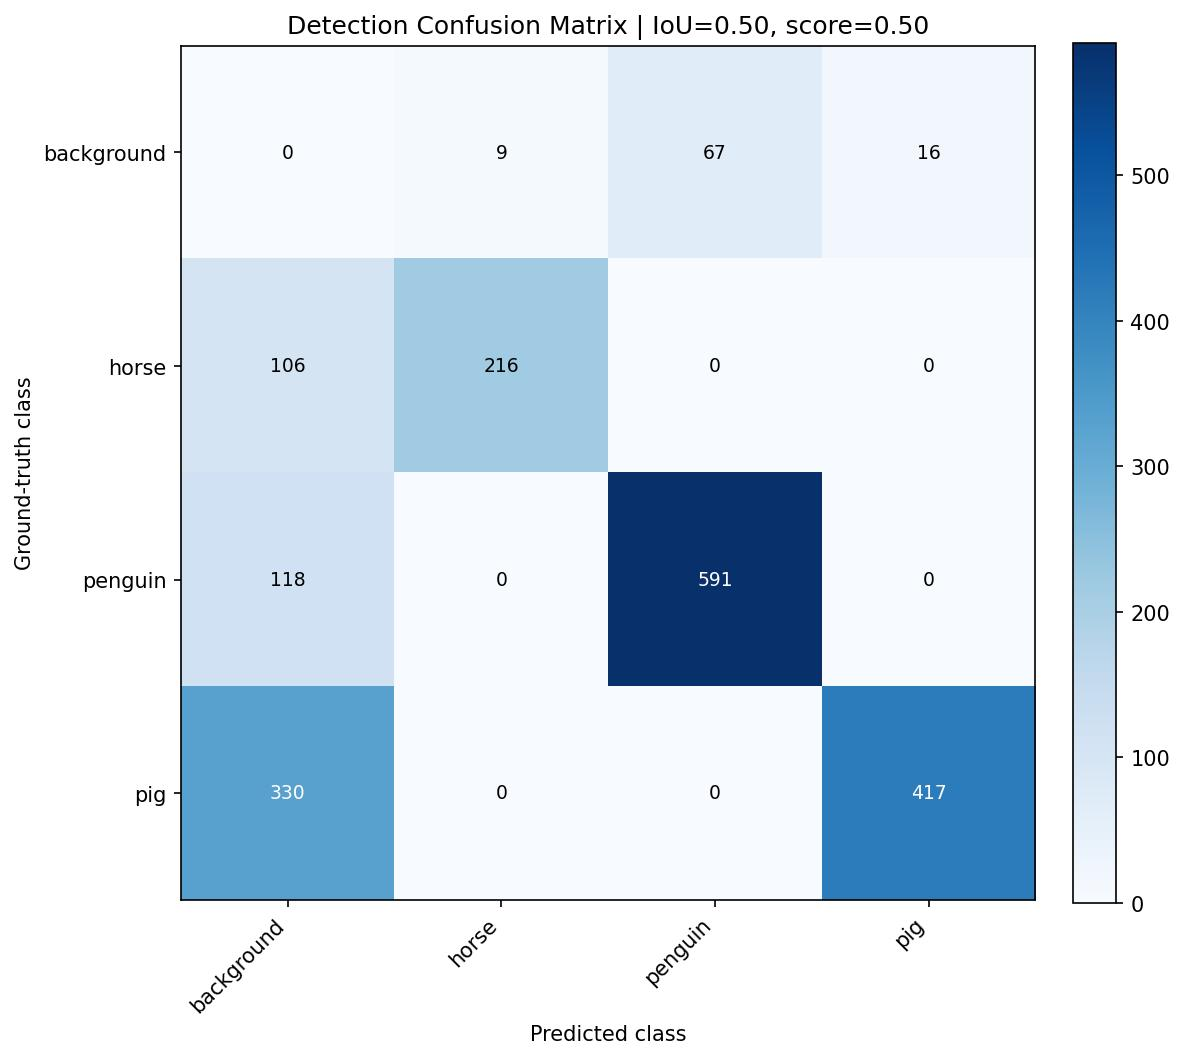

The data file committed next to this chart (first rows):
, background, horse, penguin, pig
background, 0, 9, 67, 16
horse, 106, 216, 0, 0
penguin, 118, 0, 591, 0
pig, 330, 0, 0, 417
